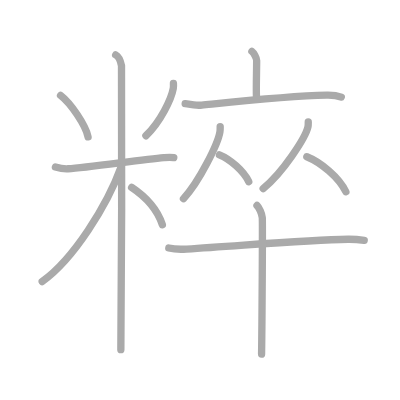
t = 0.00 s
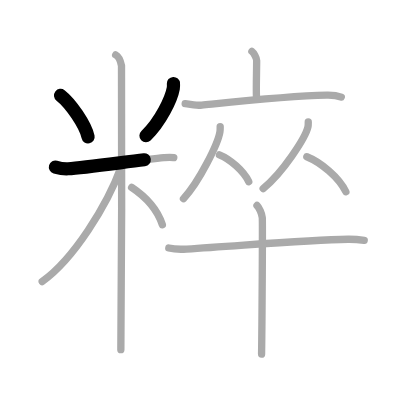
t = 2.75 s
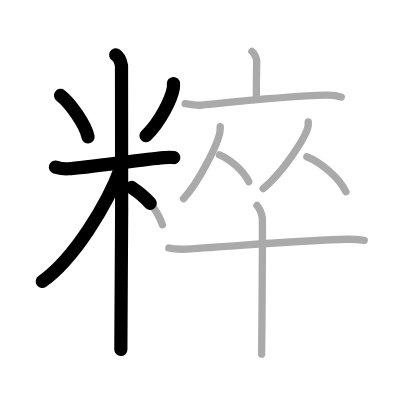
t = 5.50 s
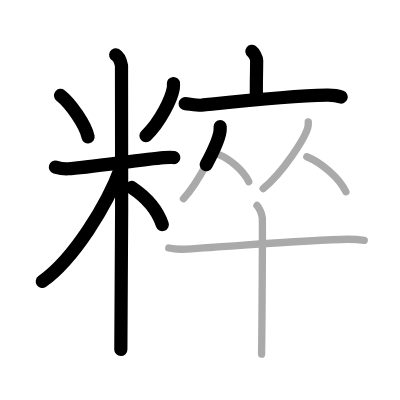
t = 8.50 s
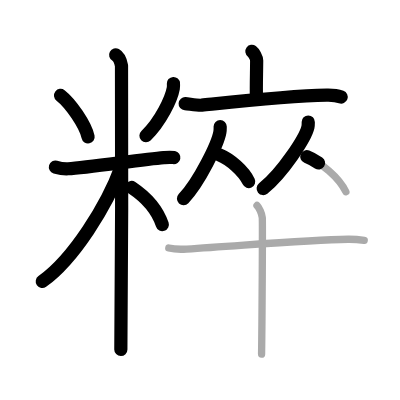
t = 11.25 s
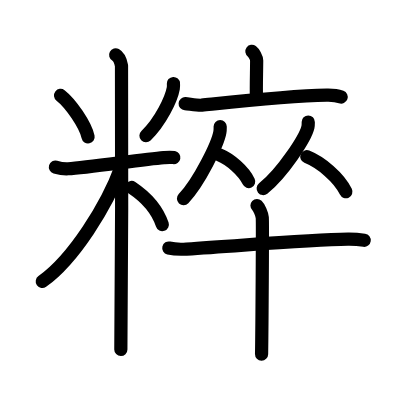
t = 14.00 s

The animated SVG that drew these frames (rendered in a browser with its animation timeline set to each time). Animation: 14 SMIL elements (animate=14); one cycle of 14.00 s.

<?xml version="1.0" standalone="no"?>
<!DOCTYPE svg PUBLIC "-//W3C//DTD SVG 1.1//EN"   "http://www.w3.org/Graphics/SVG/1.1/DTD/svg11.dtd">
<svg width="400px" height="400px"  version="1.1" xmlns="http://www.w3.org/2000/svg">
  <defs>
    <marker id="Triangle" viewBox="0 0 10 10" refX="0" refY="5" markerUnits="strokeWidth" markerWidth="3" style="stroke-opacity:0%;fill:#aaaaaa;" markerHeight="2" orient="auto">
      <path d="M 0 0 L 10 5 L 0 10 z" />
    </marker>
    
    <marker id="Arrow" viewBox="0 0 10 10" refX="5" refY="5" markerUnits="strokeWidth" markerWidth="1.8" style="stroke-opacity:0%;fill:#770000;" markerHeight="2" orient="auto">
      <path d="M 0 4 L 6 4 L 4 1 L 10 5 L 4 9 L 6 6 L 0 6 z" />
        <circle cx="5" cy="5" r="5" />
      </marker>
    
    <marker id="TriangleRed" viewBox="0 0 10 10" refX="0" refY="5" markerUnits="strokeWidth" markerWidth="3" style="stroke-opacity:0%;fill:#CC0000;" markerHeight="2" orient="auto">
      <path d="M 0 0 L 10 5 L 0 10 z" />
    </marker>
    
    <marker id="ArrowRed" viewBox="0 0 10 10" refX="5" refY="5" markerUnits="strokeWidth" markerWidth="1.8" style="stroke-opacity:0%;fill:#CC0000;" markerHeight="2" orient="auto">
      <path d="M 0 4 L 6 4 L 4 1 L 10 5 L 4 9 L 6 6 L 0 6 z" />
        <circle cx="5" cy="5" r="5" />
      </marker>
    
  </defs>
  
  <path style="fill:#ffffff; fill-opacity:100%; fill-rule:evenodd; stroke-width:0;" d="M 0 0 L 400px 0 L 400px 400px L 0 400px L 0 0" />

  <g transform="scale(3.6697247706422 3.6697247706422)">
<path style="fill:none; fill-opacity:0%; fill-rule:evenodd; stroke:#aaaaaa; stroke-opacity:100%; stroke-width: 1.5pt; stroke-linejoin:round; stroke-linecap:round;" d="M16.5 26c2.72 2.1 6.82 8.04 7.5 11.3"></path>
<path style="fill:none; fill-opacity:0%; fill-rule:evenodd; stroke:#aaaaaa; stroke-opacity:100%; stroke-width: 1.5pt; stroke-linejoin:round; stroke-linecap:round;" d="M47.26 22.75c0.02 0.34 0.04 0.87-0.04 1.35c-0.51 2.84-3.45 9.08-7.46 12.9"></path>
<path style="fill:none; fill-opacity:0%; fill-rule:evenodd; stroke:#aaaaaa; stroke-opacity:100%; stroke-width: 1.5pt; stroke-linejoin:round; stroke-linecap:round;" d="M15.1 45.52c0.55 0.16 2.01 0.55 3.46 0.47c5.21-0.31 20.17-2.54 26.07-3.04c1.45-0.12 1.82-0.16 2.73 0"></path>
<path style="fill:none; fill-opacity:0%; fill-rule:evenodd; stroke:#aaaaaa; stroke-opacity:100%; stroke-width: 1.5pt; stroke-linejoin:round; stroke-linecap:round;" d="M31.52 14.96c0.98 0.54 1.41 2.03 1.59 2.94s0 71.74-0.18 77.39"></path>
<path style="fill:none; fill-opacity:0%; fill-rule:evenodd; stroke:#aaaaaa; stroke-opacity:100%; stroke-width: 1.5pt; stroke-linejoin:round; stroke-linecap:round;" d="M33.02 45.46c-3.79 10.49-13 25.21-21.52 31.26"></path>
<path style="fill:none; fill-opacity:0%; fill-rule:evenodd; stroke:#aaaaaa; stroke-opacity:100%; stroke-width: 1.5pt; stroke-linejoin:round; stroke-linecap:round;" d="M35.87 51.07c3.98 2.65 6.9 5.71 8.38 10.18"></path>
<path style="fill:none; fill-opacity:0%; fill-rule:evenodd; stroke:#aaaaaa; stroke-opacity:100%; stroke-width: 1.5pt; stroke-linejoin:round; stroke-linecap:round;" d="M68.64 14c0.49 0.36 1.3 1.76 1.3 2.48c0 2.65-0.16 7.53-0.06 9.78"></path>
<path style="fill:none; fill-opacity:0%; fill-rule:evenodd; stroke:#aaaaaa; stroke-opacity:100%; stroke-width: 1.5pt; stroke-linejoin:round; stroke-linecap:round;" d="M50.46 28.25c1.07 0.08 3.5 0.52 4.54 0.41c8.38-0.86 23.4-2.52 34.04-2.74c1.76-0.04 2.65 0.04 3.96 0.53"></path>
<path style="fill:none; fill-opacity:0%; fill-rule:evenodd; stroke:#aaaaaa; stroke-opacity:100%; stroke-width: 1.5pt; stroke-linejoin:round; stroke-linecap:round;" d="M60 34.5c0 0.5 0.03 0.9-0.08 1.5c-0.53 3.12-5.59 13.52-9.92 18.13"></path>
<path style="fill:none; fill-opacity:0%; fill-rule:evenodd; stroke:#aaaaaa; stroke-opacity:100%; stroke-width: 1.5pt; stroke-linejoin:round; stroke-linecap:round;" d="M59.8 42.21c2.88 1.18 6.57 4.31 7.98 7.29"></path>
<path style="fill:none; fill-opacity:0%; fill-rule:evenodd; stroke:#aaaaaa; stroke-opacity:100%; stroke-width: 1.5pt; stroke-linejoin:round; stroke-linecap:round;" d="M84 33.25c0 0.46 0.03 0.83-0.09 1.38c-0.65 2.88-6.87 12.48-12.2 16.75"></path>
<path style="fill:none; fill-opacity:0%; fill-rule:evenodd; stroke:#aaaaaa; stroke-opacity:100%; stroke-width: 1.5pt; stroke-linejoin:round; stroke-linecap:round;" d="M83.61 42.71c3.85 1.54 8.76 5.65 10.64 9.54"></path>
<path style="fill:none; fill-opacity:0%; fill-rule:evenodd; stroke:#aaaaaa; stroke-opacity:100%; stroke-width: 1.5pt; stroke-linejoin:round; stroke-linecap:round;" d="M46 67.58c1.26 0.3 3.56 0.37 4.82 0.29c15.97-1 33.01-2.55 44.03-2.68c2.09-0.02 3.35 0.14 4.4 0.29"></path>
<path style="fill:none; fill-opacity:0%; fill-rule:evenodd; stroke:#aaaaaa; stroke-opacity:100%; stroke-width: 1.5pt; stroke-linejoin:round; stroke-linecap:round;" d="M70.03 56c0.58 0.56 1.32 2.19 1.44 3.3c0.12 1.12-0.08 30.21-0.19 37.2"></path>

<path style="fill:none; fill-opacity:0%; fill-rule:evenodd; stroke:#000000; stroke-opacity:100%; stroke-width: 2.7pt; stroke-linejoin:round; stroke-linecap:round;" d="M16.5 26c2.72 2.1 6.82 8.04 7.5 11.3" pathLength="100" stroke-dashoffset="100" stroke-dasharray="100 105"><animate id="dashAnim1" attributeName="stroke-dashoffset" from="100" to="0" dur="1s" calcMode="linear" fill="freeze"/></path>
<path style="fill:none; fill-opacity:0%; fill-rule:evenodd; stroke:#000000; stroke-opacity:100%; stroke-width: 2.7pt; stroke-linejoin:round; stroke-linecap:round;" d="M47.26 22.75c0.02 0.34 0.04 0.87-0.04 1.35c-0.51 2.84-3.45 9.08-7.46 12.9" pathLength="100" stroke-dashoffset="100" stroke-dasharray="100 105"><animate id="dashAnim2" attributeName="stroke-dashoffset" from="100" to="0" dur="1s" calcMode="linear" begin="dashAnim1.end" fill="freeze"/></path>
<path style="fill:none; fill-opacity:0%; fill-rule:evenodd; stroke:#000000; stroke-opacity:100%; stroke-width: 2.7pt; stroke-linejoin:round; stroke-linecap:round;" d="M15.1 45.52c0.55 0.16 2.01 0.55 3.46 0.47c5.21-0.31 20.17-2.54 26.07-3.04c1.45-0.12 1.82-0.16 2.73 0" pathLength="100" stroke-dashoffset="100" stroke-dasharray="100 105"><animate id="dashAnim3" attributeName="stroke-dashoffset" from="100" to="0" dur="1s" calcMode="linear" begin="dashAnim2.end" fill="freeze"/></path>
<path style="fill:none; fill-opacity:0%; fill-rule:evenodd; stroke:#000000; stroke-opacity:100%; stroke-width: 2.7pt; stroke-linejoin:round; stroke-linecap:round;" d="M31.52 14.96c0.98 0.54 1.41 2.03 1.59 2.94s0 71.74-0.18 77.39" pathLength="100" stroke-dashoffset="100" stroke-dasharray="100 105"><animate id="dashAnim4" attributeName="stroke-dashoffset" from="100" to="0" dur="1s" calcMode="linear" begin="dashAnim3.end" fill="freeze"/></path>
<path style="fill:none; fill-opacity:0%; fill-rule:evenodd; stroke:#000000; stroke-opacity:100%; stroke-width: 2.7pt; stroke-linejoin:round; stroke-linecap:round;" d="M33.02 45.46c-3.79 10.49-13 25.21-21.52 31.26" pathLength="100" stroke-dashoffset="100" stroke-dasharray="100 105"><animate id="dashAnim5" attributeName="stroke-dashoffset" from="100" to="0" dur="1s" calcMode="linear" begin="dashAnim4.end" fill="freeze"/></path>
<path style="fill:none; fill-opacity:0%; fill-rule:evenodd; stroke:#000000; stroke-opacity:100%; stroke-width: 2.7pt; stroke-linejoin:round; stroke-linecap:round;" d="M35.87 51.07c3.98 2.65 6.9 5.71 8.38 10.18" pathLength="100" stroke-dashoffset="100" stroke-dasharray="100 105"><animate id="dashAnim6" attributeName="stroke-dashoffset" from="100" to="0" dur="1s" calcMode="linear" begin="dashAnim5.end" fill="freeze"/></path>
<path style="fill:none; fill-opacity:0%; fill-rule:evenodd; stroke:#000000; stroke-opacity:100%; stroke-width: 2.7pt; stroke-linejoin:round; stroke-linecap:round;" d="M68.64 14c0.49 0.36 1.3 1.76 1.3 2.48c0 2.65-0.16 7.53-0.06 9.78" pathLength="100" stroke-dashoffset="100" stroke-dasharray="100 105"><animate id="dashAnim7" attributeName="stroke-dashoffset" from="100" to="0" dur="1s" calcMode="linear" begin="dashAnim6.end" fill="freeze"/></path>
<path style="fill:none; fill-opacity:0%; fill-rule:evenodd; stroke:#000000; stroke-opacity:100%; stroke-width: 2.7pt; stroke-linejoin:round; stroke-linecap:round;" d="M50.46 28.25c1.07 0.08 3.5 0.52 4.54 0.41c8.38-0.86 23.4-2.52 34.04-2.74c1.76-0.04 2.65 0.04 3.96 0.53" pathLength="100" stroke-dashoffset="100" stroke-dasharray="100 105"><animate id="dashAnim8" attributeName="stroke-dashoffset" from="100" to="0" dur="1s" calcMode="linear" begin="dashAnim7.end" fill="freeze"/></path>
<path style="fill:none; fill-opacity:0%; fill-rule:evenodd; stroke:#000000; stroke-opacity:100%; stroke-width: 2.7pt; stroke-linejoin:round; stroke-linecap:round;" d="M60 34.5c0 0.5 0.03 0.9-0.08 1.5c-0.53 3.12-5.59 13.52-9.92 18.13" pathLength="100" stroke-dashoffset="100" stroke-dasharray="100 105"><animate id="dashAnim9" attributeName="stroke-dashoffset" from="100" to="0" dur="1s" calcMode="linear" begin="dashAnim8.end" fill="freeze"/></path>
<path style="fill:none; fill-opacity:0%; fill-rule:evenodd; stroke:#000000; stroke-opacity:100%; stroke-width: 2.7pt; stroke-linejoin:round; stroke-linecap:round;" d="M59.8 42.21c2.88 1.18 6.57 4.31 7.98 7.29" pathLength="100" stroke-dashoffset="100" stroke-dasharray="100 105"><animate id="dashAnim10" attributeName="stroke-dashoffset" from="100" to="0" dur="1s" calcMode="linear" begin="dashAnim9.end" fill="freeze"/></path>
<path style="fill:none; fill-opacity:0%; fill-rule:evenodd; stroke:#000000; stroke-opacity:100%; stroke-width: 2.7pt; stroke-linejoin:round; stroke-linecap:round;" d="M84 33.25c0 0.46 0.03 0.83-0.09 1.38c-0.65 2.88-6.87 12.48-12.2 16.75" pathLength="100" stroke-dashoffset="100" stroke-dasharray="100 105"><animate id="dashAnim11" attributeName="stroke-dashoffset" from="100" to="0" dur="1s" calcMode="linear" begin="dashAnim10.end" fill="freeze"/></path>
<path style="fill:none; fill-opacity:0%; fill-rule:evenodd; stroke:#000000; stroke-opacity:100%; stroke-width: 2.7pt; stroke-linejoin:round; stroke-linecap:round;" d="M83.61 42.71c3.85 1.54 8.76 5.65 10.64 9.54" pathLength="100" stroke-dashoffset="100" stroke-dasharray="100 105"><animate id="dashAnim12" attributeName="stroke-dashoffset" from="100" to="0" dur="1s" calcMode="linear" begin="dashAnim11.end" fill="freeze"/></path>
<path style="fill:none; fill-opacity:0%; fill-rule:evenodd; stroke:#000000; stroke-opacity:100%; stroke-width: 2.7pt; stroke-linejoin:round; stroke-linecap:round;" d="M46 67.58c1.26 0.3 3.56 0.37 4.82 0.29c15.97-1 33.01-2.55 44.03-2.68c2.09-0.02 3.35 0.14 4.4 0.29" pathLength="100" stroke-dashoffset="100" stroke-dasharray="100 105"><animate id="dashAnim13" attributeName="stroke-dashoffset" from="100" to="0" dur="1s" calcMode="linear" begin="dashAnim12.end" fill="freeze"/></path>
<path style="fill:none; fill-opacity:0%; fill-rule:evenodd; stroke:#000000; stroke-opacity:100%; stroke-width: 2.7pt; stroke-linejoin:round; stroke-linecap:round;" d="M70.03 56c0.58 0.56 1.32 2.19 1.44 3.3c0.12 1.12-0.08 30.21-0.19 37.2" pathLength="100" stroke-dashoffset="100" stroke-dasharray="100 105"><animate id="dashAnim14" attributeName="stroke-dashoffset" from="100" to="0" dur="1s" calcMode="linear" begin="dashAnim13.end" fill="freeze"/></path>

</g>

</svg>  
          
